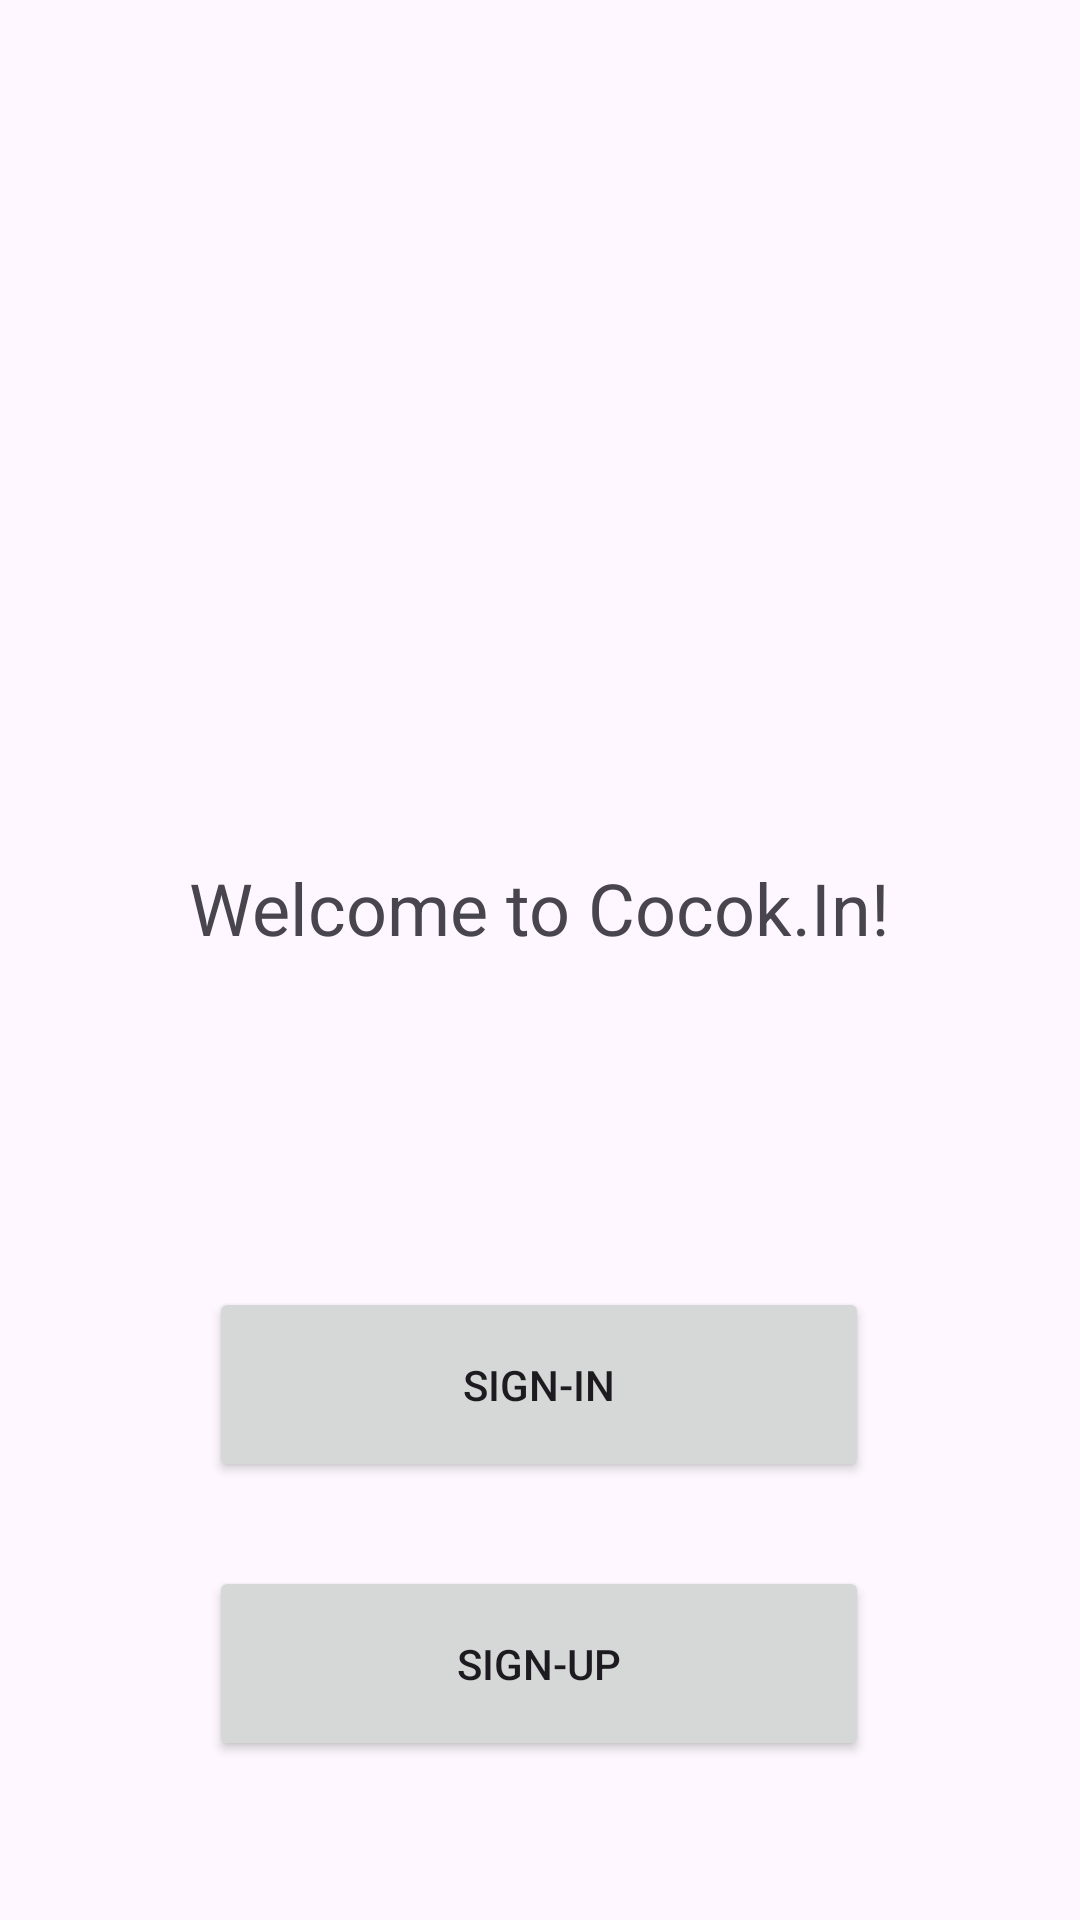

Layout XML and referenced resources for this Android screen:
<!-- AndroidManifest.xml: application theme Theme.CocokIn -->
<!-- res/layout/activity_welcome.xml -->
<?xml version="1.0" encoding="utf-8"?>
<androidx.constraintlayout.widget.ConstraintLayout xmlns:android="http://schemas.android.com/apk/res/android"
    xmlns:app="http://schemas.android.com/apk/res-auto"
    xmlns:tools="http://schemas.android.com/tools"
    android:layout_width="match_parent"
    android:layout_height="match_parent"
    tools:context=".ui.welcome.WelcomeActivity">

    <TextView
        android:id="@+id/textView3"
        android:layout_width="238dp"
        android:layout_height="85dp"
        android:layout_marginTop="260dp"
        android:gravity="center"
        android:text="Welcome to Cocok.In!"
        android:textSize="24sp"
        app:layout_constraintEnd_toEndOf="parent"
        app:layout_constraintHorizontal_bias="0.497"
        app:layout_constraintStart_toStartOf="parent"
        app:layout_constraintTop_toTopOf="parent" />

    <Button
        android:id="@+id/signinButton"
        android:layout_width="220dp"
        android:layout_height="65dp"
        android:layout_marginTop="84dp"
        android:text="@string/login_button"
        app:layout_constraintEnd_toEndOf="parent"
        app:layout_constraintHorizontal_bias="0.497"
        app:layout_constraintStart_toStartOf="parent"
        app:layout_constraintTop_toBottomOf="@+id/textView3" />

    <Button
        android:id="@+id/signupButton"
        android:layout_width="220dp"
        android:layout_height="65dp"
        android:layout_marginTop="28dp"
        android:text="@string/register_button"
        app:layout_constraintEnd_toEndOf="parent"
        app:layout_constraintHorizontal_bias="0.497"
        app:layout_constraintStart_toStartOf="parent"
        app:layout_constraintTop_toBottomOf="@+id/signinButton" />
</androidx.constraintlayout.widget.ConstraintLayout>
<!-- resources referenced by this layout -->
<resources>
  <string name="login_button">Sign-in</string>
  <string name="register_button">Sign-Up</string>
  <style name="Theme.CocokIn" parent="Base.Theme.CocokIn" />
  <style name="Base.Theme.CocokIn" parent="Theme.Material3.DayNight.NoActionBar">
          
          
      </style>
</resources>
